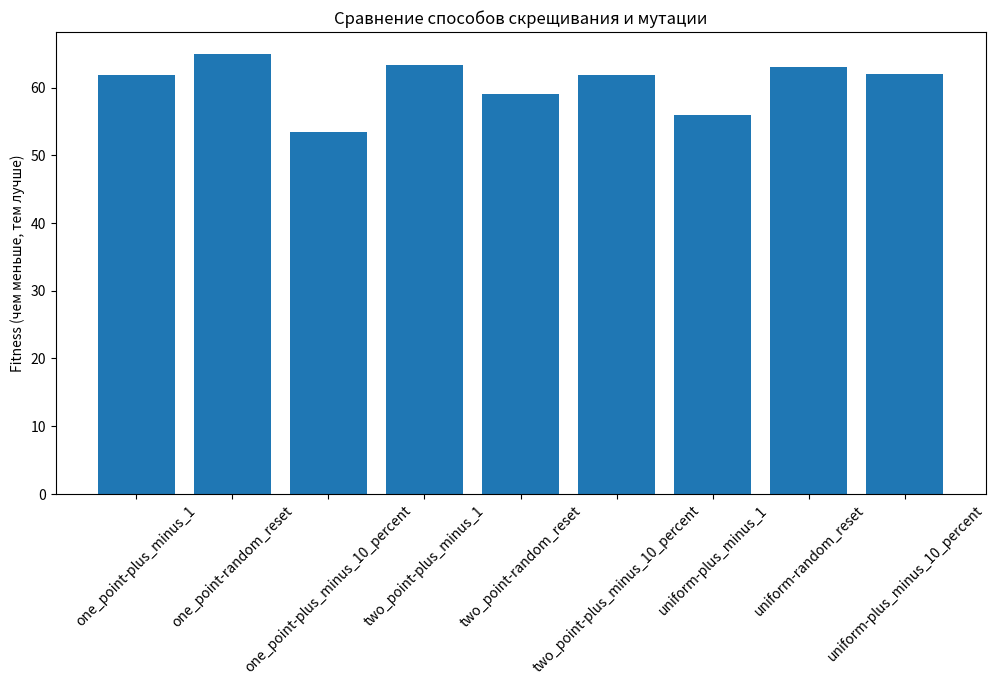

This chart was generated by the following Python code:
import random
import matplotlib.pyplot as plt

n = 3  # кол-во производств
k = 3  # кол-во городов

capacities = [10, 8, 12]
demands = [9, 10, 7]

cost_matrix = [
    [2.0, 3.0, 1.5],
    [2.5, 2.2, 3.1],
    [1.8, 2.9, 2.0]
]

cost_budget = 80.0


def total_cost(plan):
    return sum(plan[i][j] * cost_matrix[i][j] for i in range(n) for j in range(k))


def fitness(plan):
    rec = [sum(plan[i][j] for i in range(n)) for j in range(k)]  # принято
    prod = [sum(plan[i][j] for j in range(k)) for i in range(n)]  # произведено
    unmet = sum(max(0, demands[j] - rec[j]) for j in range(k))  # недопоставка
    excess = sum(max(0, rec[j] - demands[j]) for j in range(k))  # перепоставка
    overcap = sum(max(0, prod[i] - capacities[i]) for i in range(n))  # перепроизводство
    cost = total_cost(plan)
    penalty = 1000 * unmet + excess + 1e6 * overcap
    if cost > cost_budget:
        penalty += 500 * (cost - cost_budget)
    return penalty + cost


def ga(crossover_type='one_point', mutation_type='plus_minus_1', pop_size=50, generations=100, mutation_rate=0.2):
    def random_plan():
        return [[random.randint(0, capacities[i]) for j in range(k)] for i in range(n)]

    def crossover(a, b):
        flat_a = [a[i][j] for i in range(n) for j in range(k)]
        flat_b = [b[i][j] for i in range(n) for j in range(k)]
        if crossover_type == 'one_point':
            p = random.randint(0, n * k - 1)
            c1 = flat_a[:p] + flat_b[p:]
            c2 = flat_b[:p] + flat_a[p:]
        elif crossover_type == 'two_point':
            p1 = random.randint(0, n * k - 2)
            p2 = random.randint(p1 + 1, n * k - 1)
            c1 = flat_a[:p1] + flat_b[p1:p2] + flat_a[p2:]
            c2 = flat_b[:p1] + flat_a[p1:p2] + flat_b[p2:]
        elif crossover_type == 'uniform':
            c1 = [flat_a[i] if random.random() < 0.5 else flat_b[i] for i in range(n * k)]
            c2 = [flat_b[i] if random.random() < 0.5 else flat_a[i] for i in range(n * k)]
        return [c1[i * k:(i + 1) * k] for i in range(n)], [c2[i * k:(i + 1) * k] for i in range(n)]

    def mutate(plan):
        i, j = random.randrange(n), random.randrange(k)
        if mutation_type == 'plus_minus_1':
            plan[i][j] = max(0, min(capacities[i], plan[i][j] + random.choice([-1, 1])))
        elif mutation_type == 'random_reset':
            plan[i][j] = random.randint(0, capacities[i])
        elif mutation_type == 'plus_minus_10_percent':
            change = max(1, int(capacities[i] * 0.1))
            plan[i][j] = max(0, min(capacities[i], plan[i][j] + random.choice([-change, change])))

    pop = [random_plan() for _ in range(pop_size)]
    best, best_f = None, float('inf')

    for _ in range(generations):
        scored = [(fitness(p), p) for p in pop]
        scored.sort(key=lambda x: x[0])
        if scored[0][0] < best_f:
            best_f, best = scored[0]
        new_pop = [scored[0][1]]
        while len(new_pop) < pop_size:
            a, b = random.choice(scored[:10])[1], random.choice(scored[:10])[1]
            c1, c2 = crossover(a, b)
            if random.random() < mutation_rate:
                mutate(c1)
            if random.random() < mutation_rate:
                mutate(c2)
            new_pop += [c1, c2]
        pop = new_pop[:pop_size]

    return best_f


crossovers = ['one_point', 'two_point', 'uniform']
mutations = ['plus_minus_1', 'random_reset', 'plus_minus_10_percent']
results = {}

for co in crossovers:
    for mu in mutations:
        best_f = ga(crossover_type=co, mutation_type=mu, pop_size=50, generations=100)
        results[(co, mu)] = best_f

labels = [f'{c}-{m}' for c in crossovers for m in mutations]
values = [results[(c, m)] for c in crossovers for m in mutations]

plt.figure(figsize=(12, 6))
plt.bar(labels, values)
plt.ylabel('Fitness (чем меньше, тем лучше)')
plt.title('Сравнение способов скрещивания и мутации')
plt.xticks(rotation=45)
plt.show()
